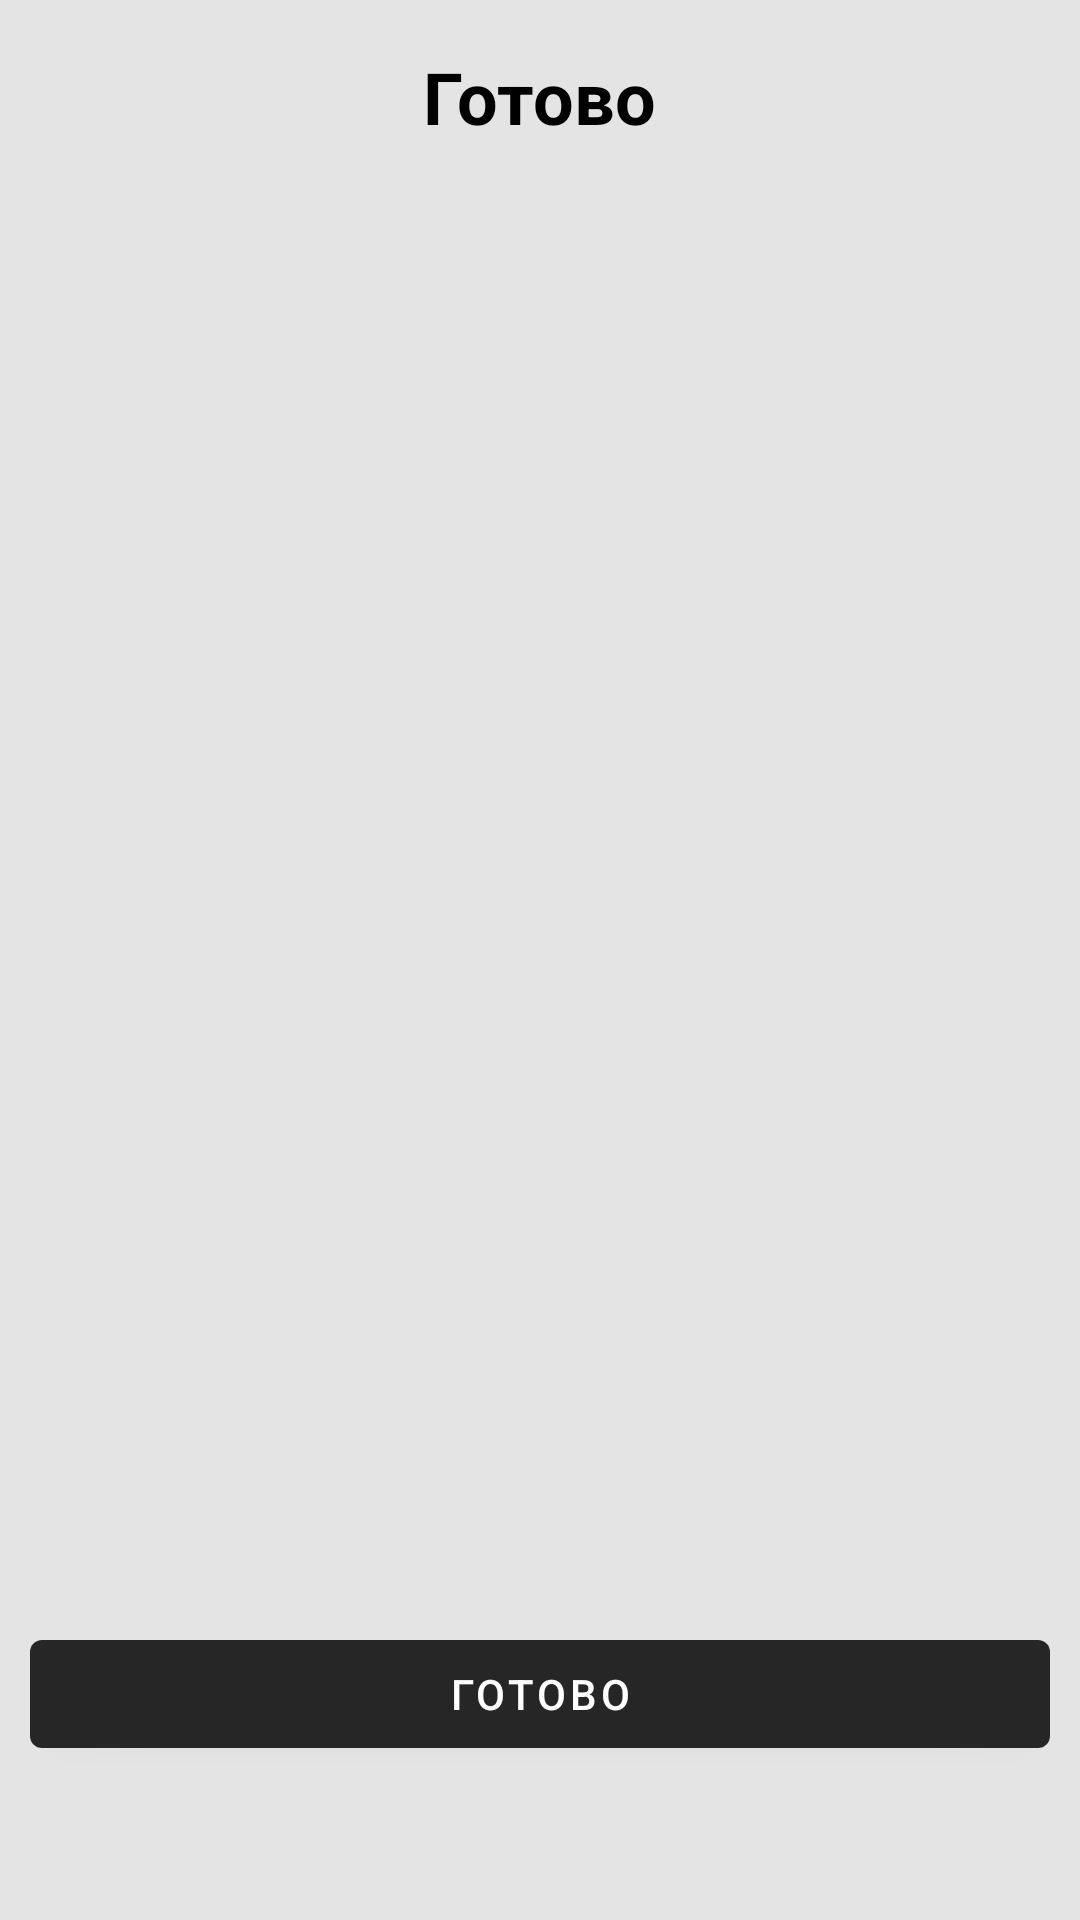

Produce the Android XML layout that renders to this screen, including the resource entries it uses.
<!-- AndroidManifest.xml: application theme Theme.FitnessAppCurse -->
<!-- res/layout/day_finish.xml -->
<?xml version="1.0" encoding="utf-8"?>
<androidx.constraintlayout.widget.ConstraintLayout xmlns:android="http://schemas.android.com/apk/res/android"
    xmlns:app="http://schemas.android.com/apk/res-auto"
    xmlns:tools="http://schemas.android.com/tools"
    android:layout_width="match_parent"
    android:layout_height="match_parent"
    android:background="@color/blue_fon">

    <ImageView
        android:id="@+id/imMain"
        android:layout_width="0dp"
        android:layout_height="0dp"
        android:layout_marginStart="10dp"
        android:layout_marginTop="40dp"
        android:layout_marginEnd="10dp"
        app:layout_constraintBottom_toTopOf="@+id/guideline3"
        app:layout_constraintEnd_toEndOf="parent"
        app:layout_constraintStart_toStartOf="parent"
        app:layout_constraintTop_toBottomOf="@+id/textView3"
        tools:srcCompat="@tools:sample/avatars" />

    <TextView
        android:id="@+id/textView3"
        android:layout_width="wrap_content"
        android:layout_height="wrap_content"
        android:layout_marginTop="16dp"
        android:text="@string/done"
        android:textColor="@color/black"
        android:textSize="24sp"
        android:textStyle="bold"
        app:layout_constraintEnd_toEndOf="parent"
        app:layout_constraintStart_toStartOf="parent"
        app:layout_constraintTop_toTopOf="parent" />

    <androidx.constraintlayout.widget.Guideline
        android:id="@+id/guideline3"
        android:layout_width="wrap_content"
        android:layout_height="wrap_content"
        android:orientation="horizontal"
        app:layout_constraintGuide_percent="0.7017784" />

    <Button
        android:id="@+id/bDone"
        android:layout_width="0dp"
        android:layout_height="wrap_content"
        android:layout_marginTop="40dp"
        android:text="@string/done"
        app:layout_constraintBottom_toBottomOf="parent"
        app:layout_constraintEnd_toEndOf="@+id/imMain"
        app:layout_constraintHorizontal_bias="1.0"
        app:layout_constraintStart_toStartOf="@+id/imMain"
        app:layout_constraintTop_toBottomOf="@+id/imMain" />
</androidx.constraintlayout.widget.ConstraintLayout>
<!-- resources referenced by this layout -->
<resources>
  <color name="black">#FF000000</color>
  <color name="blue_fon">#E4E4E4</color>
  <string name="done">Готово</string>
  <style name="Theme.FitnessAppCurse" parent="Theme.MaterialComponents.DayNight.DarkActionBar">
          
          <item name="colorPrimary">@color/black_light</item>
          <item name="colorPrimaryVariant">@color/purple_700</item>
          <item name="colorOnPrimary">@color/white</item>
          
          <item name="colorSecondary">@color/blue_dark</item>
          <item name="colorSecondaryVariant">@color/teal_700</item>
          <item name="colorOnSecondary">@color/black</item>
          <item name="android:windowFullscreen">true</item>
          
          <item name="android:statusBarColor" tools:targetApi="l">?attr/colorPrimaryVariant</item>
          
      </style>
  <color name="black_light">#272626</color>
  <color name="purple_700">#FF3700B3</color>
  <color name="white">#FFFFFFFF</color>
  <color name="blue_dark">#012C75</color>
  <color name="teal_700">#FF018786</color>
</resources>
